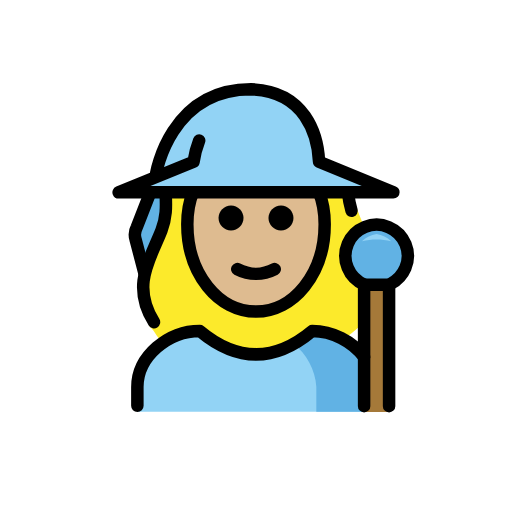
t = 0.00 s
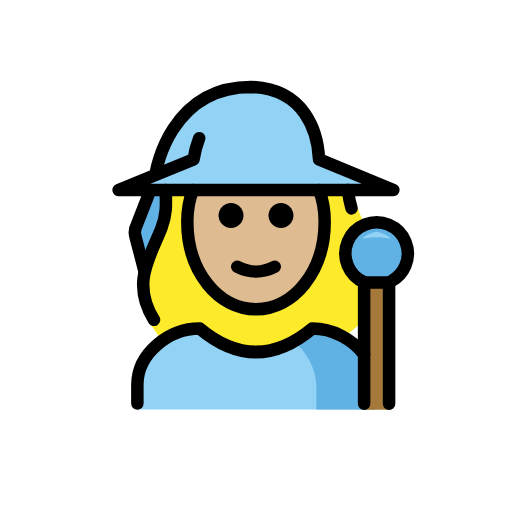
t = 0.48 s
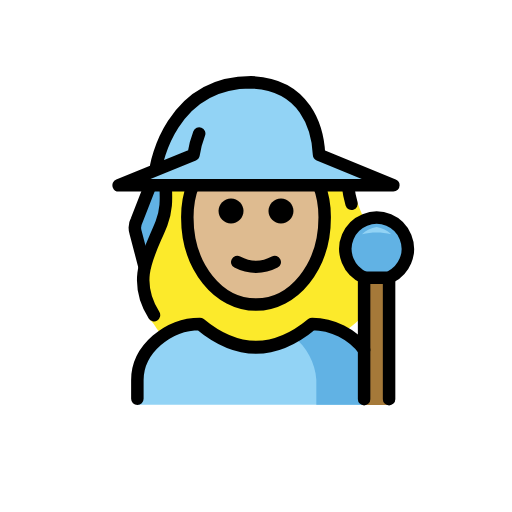
t = 1.43 s
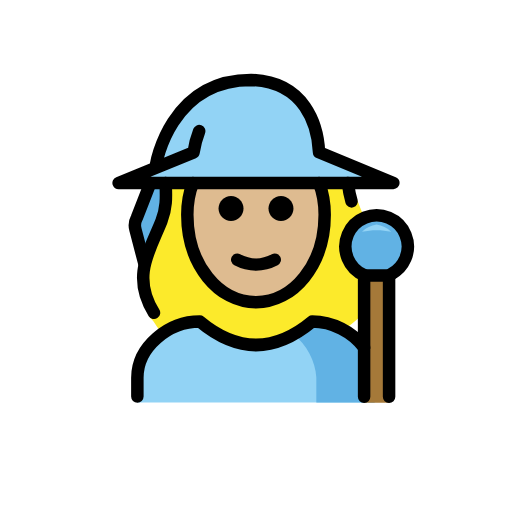
t = 1.90 s
t = 2.38 s: frame unchanged from t = 1.43 s, image omitted
t = 3.33 s: frame unchanged from t = 0.48 s, image omitted

The animated SVG that drew these frames (rendered in a browser with its animation timeline set to each time). Animation: 1 SMIL element (animateTransform=1); one cycle of 3.80 s, repeats indefinitely.

<?xml version='1.0' encoding='utf-8'?>
<svg xmlns="http://www.w3.org/2000/svg" id="emoji" viewBox="-5 -5 82 82" version="1.1" width="200" height="200" role="img">
  <title>OpenMoji: woman mage: medium-light skin tone</title><g><g id="hair">
    <path fill="#fcea2b" d="M41.4163,13.561c-0.0928-0.1-2.4082-2.6547-7.2432-2.6547c-6.2,0-11.4413,3.3818-12.743,8.226 c-0.534,2.0122,0.2752,4.1001,0.4355,6.1758c0.2039,2.019-0.0563,4.0578-0.7607,5.9609c-0.2481,0.7561-0.6269,1.4627-1.1192,2.0879 c-3.7725,4.42-0.9237,14.1072-1.1159,13.8144c1.1226,1.0189,1.288,2.125,2.5821,2.9149c1.5566-1.1839,3.4138-1.908,5.361-2.09 c6.209,5.0127,12.4951,5.0127,18.7,0c1.5145,0.1121,2.9697,0.6354,4.2087,1.5136c1.0534-0.6931,2.0475-1.4724,2.972-2.33 c1.1884-0.7148,4.6164-8.3882,1.883-13.1314c-0.4386-0.8534-0.8251-1.7326-1.1573-2.6328 c-0.5702-1.1775-1.0541-2.3948-1.4479-3.6424c-0.6-2.0685-0.1322-2.4675-0.6672-3.7278c-0.5729-1.2495-3.0276-2.1732-4.2363-2.8278" />
  </g>
  <g id="skin">
    <path fill="#debb90" d="M25.9065,25.7998C25.3022,27.3152,25,28.9565,25,30.9c0,8,5,14,11,14s11-6,11-14 c0-1.9435-0.3022-3.5848-0.9065-5.1002" />
  </g>
  <g id="color">
    <path fill="#92D3F5" d="M17,60.949v-4c0-4.9941,5.0078-9,10-9c6,5,12,5,18,0c4.9941,0,10,4.0059,10,9v4" />
    <path fill="#61B2E4" d="M45.6624,60.949v-4.0122c-0.1404-2.631-1.5943-5.2619-3.6479-6.9125 c0.9952-0.5542,1.9904-1.246,2.9855-2.0753c4.9941,0,10,4.0059,10,9v4" />
    <path fill="#92D3F5" d="M14,25.685h44l-11.851-4.85c-0.2182-4.2512-2.23-11.3493-10.9108-11.5669 c-12.97,0-15.2347,13.47-15.2347,13.47" />
    <path fill="#61B2E4" d="M20.0701,31.9327c-0.72,1.87-1.66,3.68-2.28,5.55l-1.15-4.23c-0.1404-0.6378-0.0593-1.3045,0.23-1.89 l1.59-5.68h2.29C21.0011,27.7906,20.7685,29.928,20.0701,31.9327z" />
    <path fill="#61B2E4" d="M53.3683,40.539c-2.5437-1.0747-3.7346-4.008-2.6599-6.5517s4.008-3.7346,6.5517-2.6599 s3.7346,4.008,2.6599,6.5517c-0.4479,1.0601-1.2477,1.9332-2.2646,2.4721" />
    <path fill="#92D3F5" d="M55.3145,32.4717c-0.8786,0.137-1.6948,0.5381-2.34,1.15c1.5407-0.3467,3.1393-0.3467,4.68,0 C57.0093,33.0098,56.1931,32.6087,55.3145,32.4717z" />
    <polyline fill="#A57939" points="57.314,61 57.314,40.539 53.314,40.539 53.314,61" />
  </g>
  <g id="line">
    <path fill="none" stroke="#000000" stroke-linecap="round" stroke-linejoin="round" stroke-width="2" d="M53.3683,40.59 c-2.5437-1.0747-3.7346-4.008-2.6599-6.5517s4.008-3.7346,6.5517-2.6599s3.7346,4.008,2.6599,6.5517 c-0.4479,1.0601-1.2477,1.9332-2.2646,2.4721" />
    <polyline fill="none" stroke="#000000" stroke-linecap="round" stroke-linejoin="round" stroke-width="2" points="57.314,60.051 57.314,40.605 53.314,40.605 53.314,60.051" />
    <path fill="none" stroke="#000000" stroke-linecap="round" stroke-linejoin="round" stroke-width="2" d="M17,60v-3 c0-4.9941,5.0078-9,10-9c6,5,12,5,18,0c3.2121,0,6.4292,1.6572,8.316,4.1687" />
    <path fill="none" stroke="#000000" stroke-linecap="round" stroke-linejoin="round" stroke-width="2" d="M19.0858,25.8L16.9,31.4 c-0.3115,0.5831-0.3832,1.2648-0.2,1.9l1.425,5.4454" />
    <path fill="none" stroke="#000000" stroke-linecap="round" stroke-linejoin="round" stroke-width="2" d="M26.9,17.5 c-0.4245,1.0967-0.7263,2.2369-0.9,3.4l0,0l-12,4.9h44l-11.9-4.9c-0.2-4.3-2.2-11.3-10.9-11.6C22.2,9.3,20,22.8,20,22.8" />
    <path fill="none" stroke="#000000" stroke-linecap="round" stroke-linejoin="round" stroke-width="2" d="M50.7171,25.8 c0.1484,1.2016,0.3347,2.1097,0.587,2.9501" />
    <path fill="none" stroke="#000000" stroke-linecap="round" stroke-linejoin="round" stroke-width="2" d="M19.6646,46.6 c-3.7-5.9-0.6-10.1,1.2-14.7c0.8867-2.3275,0.7292-4.0715,0.6678-6.1" />
    <path d="M42,29.9c0,1.1-0.9,2-2,2s-2-0.9-2-2s0.9-2,2-2S42,28.8,42,29.9" />
    <path d="M34,29.9c0,1.1-0.9,2-2,2c-1.1,0-2-0.9-2-2s0.9-2,2-2C33.1,27.9,34,28.8,34,29.9" />
    <path fill="none" stroke="#000000" stroke-linecap="round" stroke-linejoin="round" stroke-width="2" d="M25.9065,25.7998 C25.3022,27.3152,25,28.9565,25,30.9c0,8,5,14,11,14s11-6,11-14c0-1.9435-0.3022-3.5848-0.9065-5.1002" />
    <path fill="none" stroke="#000000" stroke-linecap="round" stroke-linejoin="round" stroke-width="2" d="M33,38.1c1.9,1,4.1,1,6,0" />
  </g>
<animateTransform attributeName="transform" type="translate" values="0 0;0 -1.5;0 0" dur="3.8s" repeatCount="indefinite" /></g></svg>
